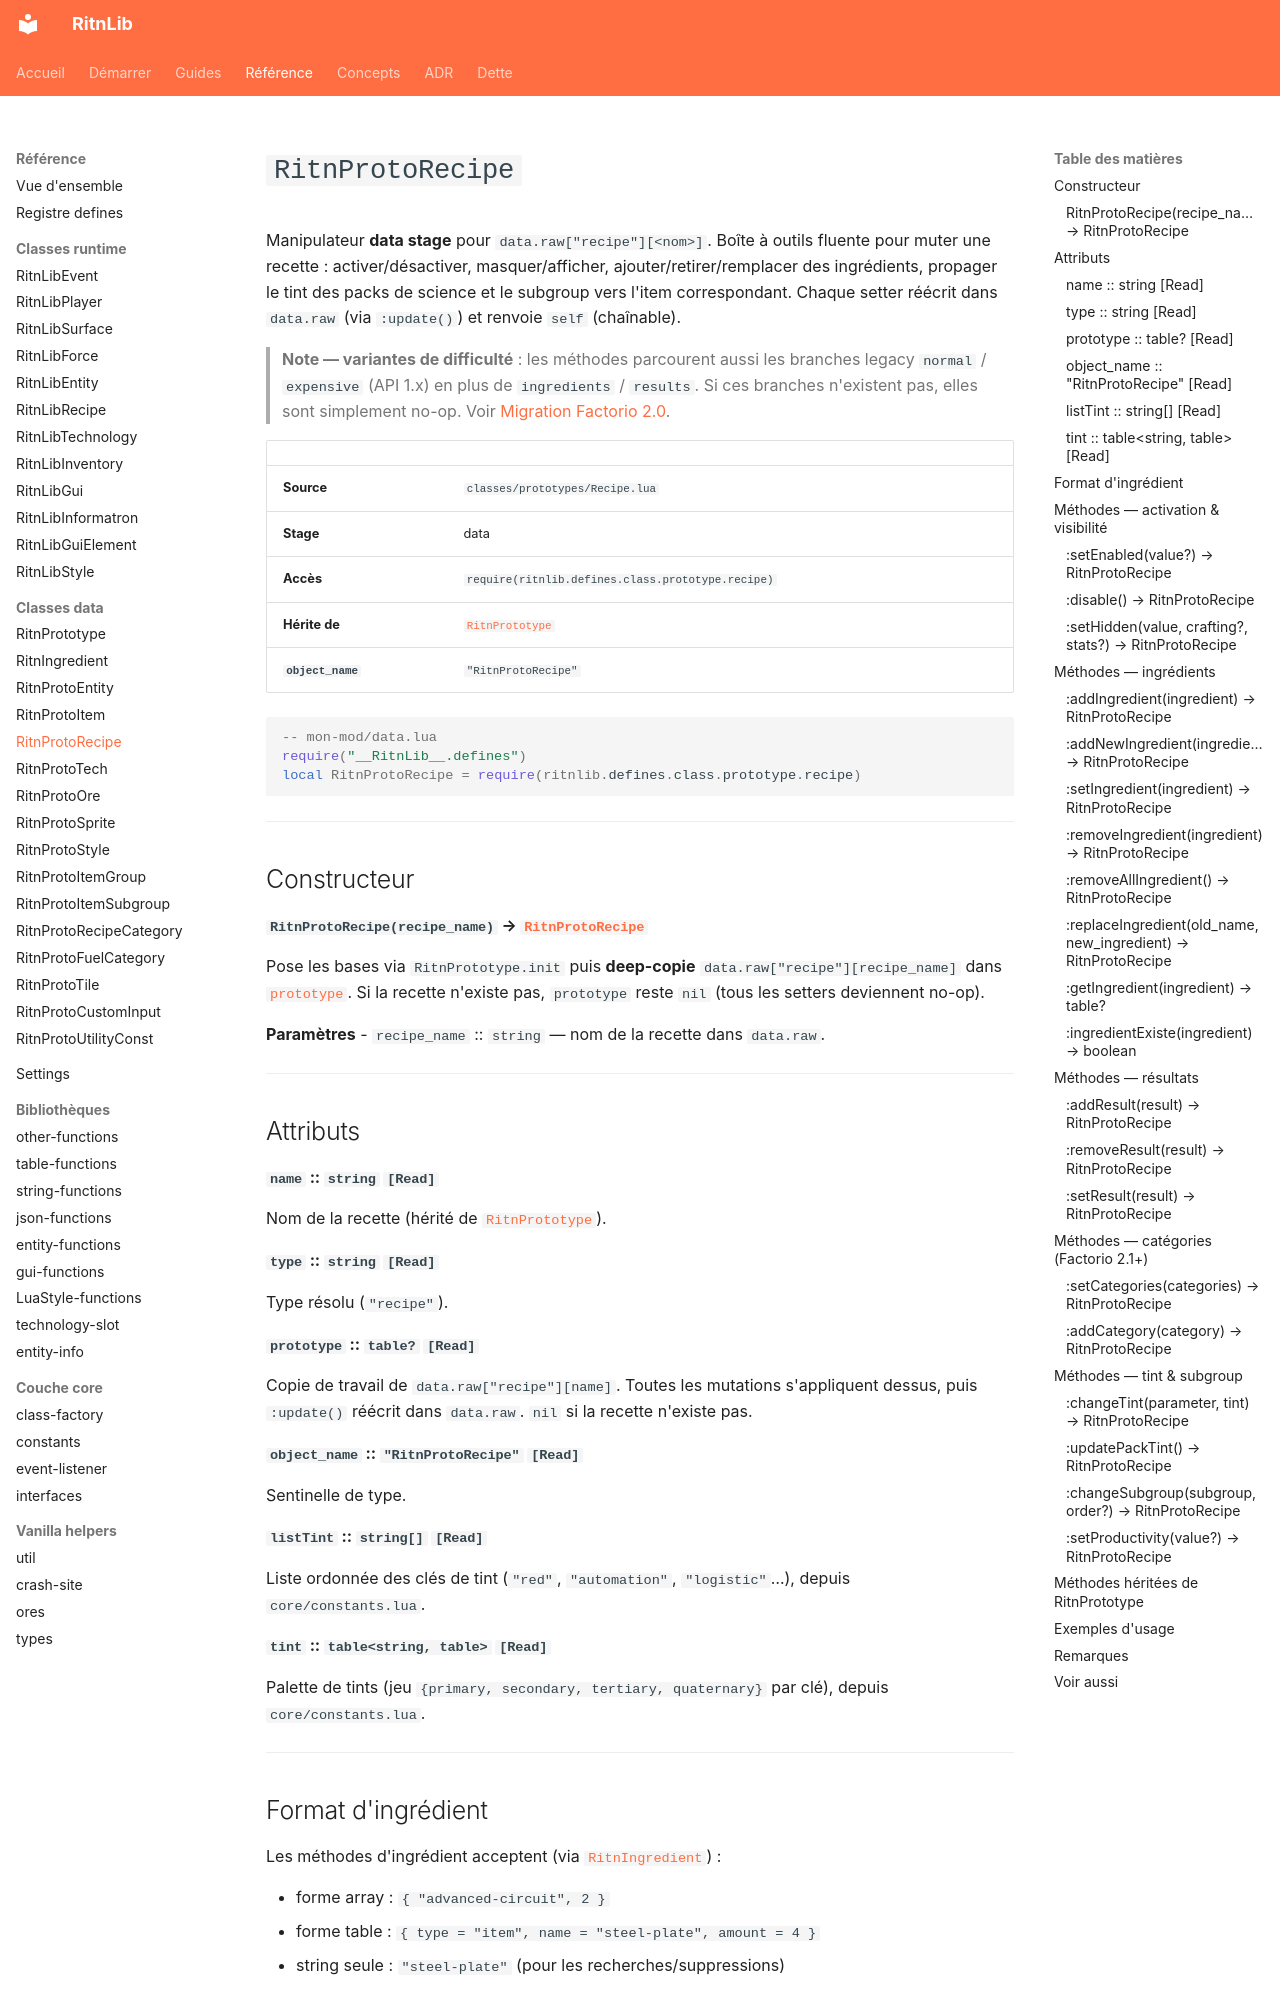

repository: RitnDev/RitnLib · page: reference/prototype/RitnProtoRecipe/index.html · generator: mkdocs

---
title: RitnProtoRecipe
type: reference
lang: fr
---

# `RitnProtoRecipe`


Manipulateur **data stage** pour `data.raw["recipe"][<nom>]`. Boîte à outils fluente pour muter une recette : activer/désactiver, masquer/afficher, ajouter/retirer/remplacer des ingrédients, propager le tint des packs de science et le subgroup vers l'item correspondant. Chaque setter réécrit dans `data.raw` (via `:update()`) et renvoie `self` (chaînable).

> **Note — variantes de difficulté** : les méthodes parcourent aussi les branches legacy `normal` / `expensive` (API 1.x) en plus de `ingredients` / `results`. Si ces branches n'existent pas, elles sont simplement no-op. Voir [Migration Factorio 2.0](../../migration-2.0.md).

| | |
|---|---|
| **Source** | `classes/prototypes/Recipe.lua` |
| **Stage** | data |
| **Accès** | `require(ritnlib.defines.class.prototype.recipe)` |
| **Hérite de** | [`RitnPrototype`](RitnPrototype.md) |
| **`object_name`** | `"RitnProtoRecipe"` |

```lua
-- mon-mod/data.lua
require("__RitnLib__.defines")
local RitnProtoRecipe = require(ritnlib.defines.class.prototype.recipe)
```

---

## Constructeur

#### `RitnProtoRecipe(recipe_name)` → [`RitnProtoRecipe`](RitnProtoRecipe.md)

Pose les bases via `RitnPrototype.init` puis **deep-copie** `data.raw["recipe"][recipe_name]` dans [`prototype`](#prototype-table-read). Si la recette n'existe pas, `prototype` reste `nil` (tous les setters deviennent no-op).

**Paramètres**
- `recipe_name` :: `string` — nom de la recette dans `data.raw`.

---

## Attributs

#### `name` :: `string` `[Read]`
Nom de la recette (hérité de [`RitnPrototype`](RitnPrototype.md)).

#### `type` :: `string` `[Read]`
Type résolu (`"recipe"`).

#### `prototype` :: `table?` `[Read]`
Copie de travail de `data.raw["recipe"][name]`. Toutes les mutations s'appliquent dessus, puis `:update()` réécrit dans `data.raw`. `nil` si la recette n'existe pas.

#### `object_name` :: `"RitnProtoRecipe"` `[Read]`
Sentinelle de type.

#### `listTint` :: `string[]` `[Read]`
Liste ordonnée des clés de tint (`"red"`, `"automation"`, `"logistic"`…), depuis `core/constants.lua`.

#### `tint` :: `table<string, table>` `[Read]`
Palette de tints (jeu `{primary, secondary, tertiary, quaternary}` par clé), depuis `core/constants.lua`.

---

## Format d'ingrédient

Les méthodes d'ingrédient acceptent (via [`RitnIngredient`](RitnIngredient.md)) :

- forme array : `{ "advanced-circuit", 2 }`
- forme table : `{ type = "item", name = "steel-plate", amount = 4 }`
- string seule : `"steel-plate"` (pour les recherches/suppressions)

---

## Méthodes — activation & visibilité

#### `:setEnabled(value?)` → [`RitnProtoRecipe`](RitnProtoRecipe.md)
Définit le flag `enabled` sur le prototype **et** sur les branches legacy `normal` / `expensive` si présentes. `value` défaut `true`.

```lua
RitnProtoRecipe('logistic-science-pack'):setEnabled()
RitnProtoRecipe('light-armor'):setEnabled(false)
```

#### `:disable()` → [`RitnProtoRecipe`](RitnProtoRecipe.md)
Désactive **et** masque la recette, puis pose `hidden = true` sur l'item résultat (via `RitnProtoItem`).
